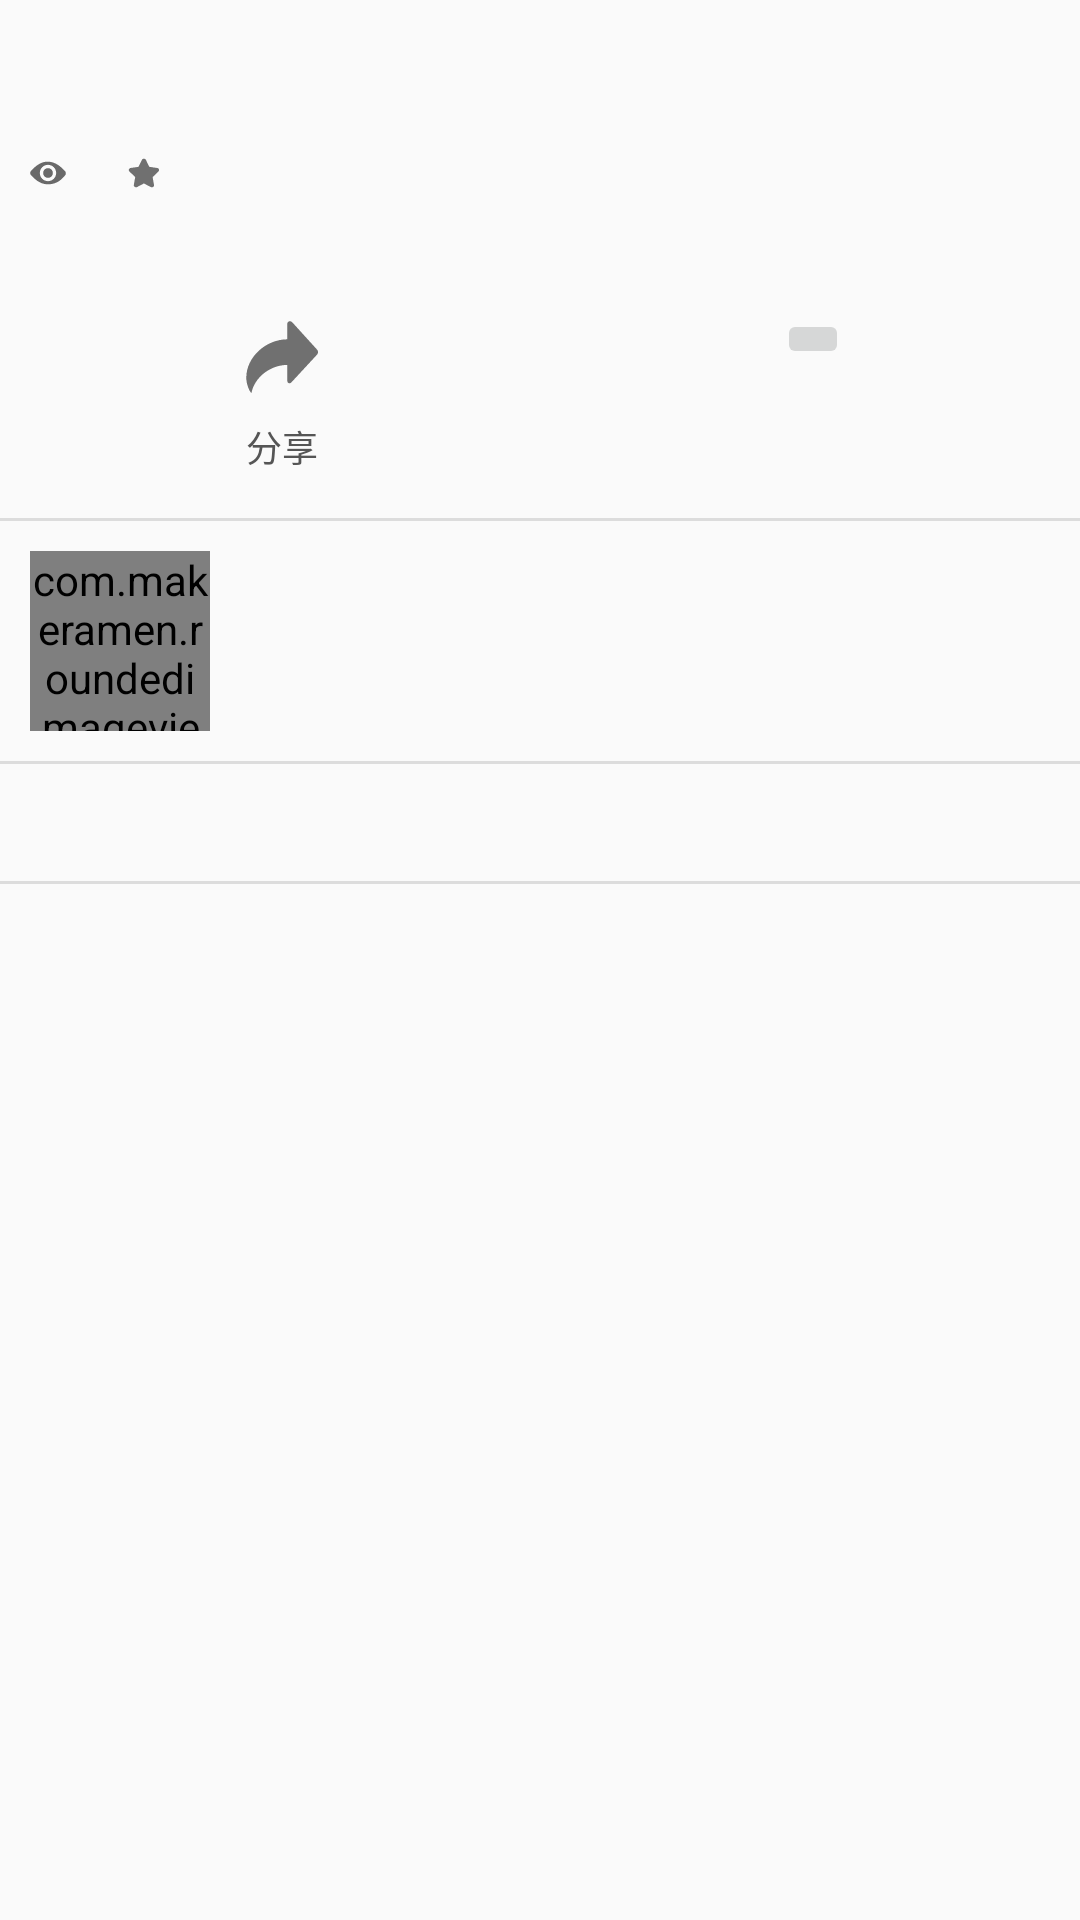

Write the Android layout XML for this screen, with the resource values it uses.
<!-- AndroidManifest.xml: application theme AppTheme -->
<!-- res/layout/fragment_commodity_intro.xml -->
<android.support.v4.widget.NestedScrollView xmlns:android="http://schemas.android.com/apk/res/android"
    xmlns:tools="http://schemas.android.com/tools"
    android:layout_width="match_parent"
    android:layout_height="match_parent"
    xmlns:app="http://schemas.android.com/apk/res-auto"
    android:overScrollMode="never"
    tools:context="com.neusoft.yl.childrenplatform.Fragment.commodity_fragment.CommodityIntroFragment">

    
    <LinearLayout
        android:layout_width="match_parent"
        android:layout_height="match_parent"
        android:descendantFocusability="beforeDescendants"
        android:focusable="true"
        android:focusableInTouchMode="true"
        android:orientation="vertical"
        android:paddingTop="20dp"
        android:visibility="visible">

        <TextView
            android:id="@+id/commodity_title"
            android:layout_width="wrap_content"
            android:layout_height="wrap_content"
            android:layout_marginEnd="10dp"
            android:layout_marginStart="10dp"
            android:lineSpacingExtra="2dp"
            android:textColor="@color/font_normal"
            android:textSize="16sp" />

        <Space
            android:layout_width="match_parent"
            android:layout_height="8dp" />

        <LinearLayout
            android:layout_width="match_parent"
            android:layout_height="wrap_content"
            android:gravity="center_vertical"
            android:orientation="horizontal"
            android:paddingEnd="10dp"
            android:paddingStart="10dp">
            <ImageView
                android:layout_width="12dp"
                android:layout_height="12dp"
                android:src="@drawable/ic_browse_gray" />
            <TextView
                android:id="@+id/commodity_browse_num"
                android:layout_width="wrap_content"
                android:layout_height="wrap_content"
                android:textColor="@color/black_alpha_45"
                android:layout_marginStart="4dp"
                android:textSize="12sp" />

            <Space
                android:layout_width="16dp"
                android:layout_height="match_parent" />

            <ImageView
                android:layout_width="12dp"
                android:layout_height="12dp"
                android:src="@drawable/ic_collect_no"/>

            <TextView
                android:id="@+id/commodity_collect_num"
                android:layout_width="wrap_content"
                android:layout_height="wrap_content"
                android:layout_marginStart="4dp"
                android:textSize="12sp" />
        </LinearLayout>
        <Space
            android:layout_width="match_parent"
            android:layout_height="8dp" />

        <TextView
            android:id="@+id/commodity_detail"
            android:layout_width="match_parent"
            android:layout_height="wrap_content"
            android:paddingEnd="10dp"
            android:paddingStart="10dp"/>
        <LinearLayout
            android:layout_width="match_parent"
            android:layout_height="wrap_content"
            android:orientation="horizontal"
            android:paddingBottom="10dp"
            android:paddingEnd="3dp"
            android:paddingStart="3dp"
            android:paddingTop="10dp">
            <LinearLayout
                android:id="@+id/liner_share"
                android:layout_width="wrap_content"
                android:layout_height="wrap_content"
                android:layout_weight="1"
                android:gravity="center"
                android:orientation="vertical">
                <ImageButton
                    android:layout_width="wrap_content"
                    android:layout_height="wrap_content"
                    android:background="@drawable/ic_share"
                    android:clickable="false"/>
                <TextView
                    android:layout_width="wrap_content"
                    android:layout_height="wrap_content"
                    android:padding="5dp"
                    android:text="分享"
                    android:textColor="@color/font_normal"
                    android:textSize="12sp" />
            </LinearLayout>
            <LinearLayout
                android:id="@+id/liner_collect"
                android:layout_width="wrap_content"
                android:layout_height="wrap_content"
                android:layout_weight="1"
                android:gravity="center"
                android:orientation="vertical">
                <ImageButton
                    android:id="@+id/collect_image"
                    android:layout_width="wrap_content"
                    android:layout_height="wrap_content"
                    android:clickable="false"/>
                <TextView
                    android:id="@+id/text_is_collect"
                    android:layout_width="wrap_content"
                    android:layout_height="wrap_content"
                    android:padding="5dp"
                    android:textColor="@color/font_normal"
                    android:textSize="12sp" />
            </LinearLayout>
        </LinearLayout>
        <View
            android:layout_width="match_parent"
            android:layout_height="@dimen/line_height"
            android:background="@color/gray_light" />

        <RelativeLayout
            android:layout_width="match_parent"
            android:layout_height="wrap_content"
            android:padding="@dimen/default_general_margin">

            <com.makeramen.roundedimageview.RoundedImageView
                android:id="@+id/company_image"
                android:layout_width="60dp"
                android:layout_height="60dp"
                app:riv_oval="true"/>
            <TextView
                android:id="@+id/btn_follow"
                android:layout_width="wrap_content"
                android:layout_height="wrap_content"
                android:layout_alignParentEnd="true"
                android:layout_centerInParent="true"
                android:background="@drawable/btn_pin_bg"
                android:gravity="center"
                android:textColor="@color/focus_text_color" />

            <LinearLayout
                android:layout_toRightOf="@+id/company_image"
                android:layout_centerVertical="true"
                android:orientation="vertical"
                android:layout_width="wrap_content"
                android:paddingHorizontal="10dp"
                android:layout_height="match_parent">
                <TextView
                    android:id="@+id/company_name"
                    android:textColor="@color/focus_text_color"
                    android:textSize="14sp"
                    android:textStyle="bold"
                    android:layout_width="wrap_content"
                    android:layout_height="wrap_content" />
                <TextView
                    android:id="@+id/company_follow_num"
                    android:textColor="@color/black_alpha_45"
                    android:textSize="12sp"
                    android:layout_marginTop="5dp"
                    android:layout_width="wrap_content"
                    android:layout_height="wrap_content" />
            </LinearLayout>
        </RelativeLayout>

        <View
            android:layout_width="match_parent"
            android:layout_height="@dimen/line_height"
            android:background="@color/gray_light" />
        <RelativeLayout
            android:padding="10dp"
            android:orientation="horizontal"
            android:layout_width="match_parent"
            android:layout_height="wrap_content">
            <TextView
                android:layout_centerVertical="true"
                android:textColor="@color/color_pink"
                android:id="@+id/commodity_price"
                android:layout_width="wrap_content"
                android:layout_height="wrap_content" />
            <TextView
                android:id="@+id/btn_checkout"
                android:layout_width="wrap_content"
                android:layout_height="wrap_content"
                android:layout_alignParentEnd="true"
                android:layout_centerInParent="true"
                android:background="@drawable/btn_pin_bg"
                android:gravity="center"
                android:textColor="@color/focus_text_color" />
        </RelativeLayout>

        <View
            android:layout_width="match_parent"
            android:layout_height="@dimen/line_height"
            android:background="@color/gray_light" />
    </LinearLayout>
</android.support.v4.widget.NestedScrollView>
<!-- resources referenced by this layout -->
<resources>
  <color name="black_alpha_45">#71000000</color>
  <color name="color_pink">#FF82AB</color>
  <color name="focus_text_color">#fb7299</color>
  <color name="font_normal">#555555</color>
  <color name="gray_light">#dcdcdc</color>
  <dimen name="default_general_margin">10dp</dimen>
  <dimen name="line_height">1dp</dimen>
  <!-- drawable ic_browse_gray (drawable) -->
  <vector android:height="12dp" android:viewportHeight="1024.0"
      android:viewportWidth="1024.0" android:width="12dp" xmlns:android="http://schemas.android.com/apk/res/android">
      <path android:fillColor="#696969" android:pathData="M373.6,512c0,18.1 3.6,36.2 10.5,53 6.9,16.8 17.2,32.1 30,44.9 12.8,12.8 28.2,23.1 44.9,30 16.7,6.9 34.9,10.5 53,10.5s36.2,-3.6 53,-10.5c16.8,-6.9 32.1,-17.2 44.9,-30s23.1,-28.2 30,-44.9c6.9,-16.8 10.5,-34.8 10.5,-53s-3.6,-36.3 -10.5,-53c-6.9,-16.8 -17.2,-32.1 -30,-44.9 -12.8,-12.8 -28.2,-23.1 -44.9,-30 -16.8,-6.9 -34.8,-10.5 -53,-10.5s-36.3,3.6 -53,10.5c-16.8,6.9 -32.1,17.2 -44.9,30 -12.8,12.8 -23.1,28.2 -30,44.9C377.2,475.8 373.6,493.9 373.6,512L373.6,512zM1010.2,478.5c0,0 -0.6,-13.2 -122.6,-127.3C713.1,200.4 557.6,178.8 441.9,193.1S239.2,269.7 232.3,273.5c-54.9,30.6 -138.5,112.2 -166.3,141.2 -27.8,29 -43.7,41.4 -53,60.3 -22,45.3 8.1,90.5 8.1,90.5l77,77.3c0,0 173.3,191.7 400.8,191.7s335.4,-97.7 381,-133.3c45.7,-35.6 101.7,-100.2 130.3,-138.5C1030.3,519.9 1010.2,478.5 1010.2,478.5L1010.2,478.5zM512,744.4c-128.4,0 -232.4,-104.1 -232.4,-232.4s104.1,-232.4 232.4,-232.4c128.4,0 232.4,104.1 232.4,232.4S640.4,744.4 512,744.4L512,744.4z"/>
  </vector>
  <!-- drawable ic_collect_no (drawable) -->
  <vector xmlns:android="http://schemas.android.com/apk/res/android"
      android:width="32dp"
      android:height="32dp"
      android:viewportWidth="1024"
      android:viewportHeight="1024">
    <path
        android:pathData="M509.61,104.9c-24.04,0 -45.92,13.23 -56.18,33.96L356.19,336.3l-223.67,32.54c-22.98,3.3 -42.1,18.72 -49.48,39.66 -7.38,21.05 -1.81,44.23 14.43,60.03l163.92,160.13 -38.01,222.02c-3.87,22.41 6.03,44.82 25.46,57.95 10.7,7.12 23.2,10.78 35.76,10.78 10.3,0 20.66,-2.48 30.06,-7.34l194.99,-102.72L704.66,912.07c9.37,4.86 19.71,7.34 29.99,7.34 12.58,0 25.08,-3.67 35.78,-10.78 19.43,-13.13 29.31,-35.54 25.46,-57.95l-38.01,-222.02 163.94,-160.13c16.22,-15.81 21.81,-38.98 14.41,-60.03 -7.4,-20.94 -26.52,-36.35 -49.5,-39.66L663.05,336.3l-97.24,-197.44C555.62,118.13 533.7,104.9 509.61,104.9L509.61,104.9z"
        android:fillColor="#707070"/>
  </vector>
  <!-- drawable ic_share (drawable) -->
  <vector xmlns:android="http://schemas.android.com/apk/res/android"
      android:width="32dp"
      android:height="32dp"
      android:viewportWidth="1024"
      android:viewportHeight="1024">
    <path
        android:pathData="M621.11,141.28c-10.94,-10.94 -26.77,-15.94 -40.19,-6.54 -12.67,8.87 -12.56,19.05 -12.56,29.99l0,158.58c-224.2,0 -437.46,185.92 -437.46,410.12 0,60.15 27.34,136.71 54.68,164.05 32.81,-169.51 202.33,-300.76 382.78,-300.76l0,160.54c0,5.47 -0.46,25.33 10.04,31.38 16.1,9.28 28.23,-0.53 33.7,-6l270.02,-291.62c10.94,-10.94 14.33,-22.71 14.33,-31.01 0,-12.71 -9.07,-25.95 -14.54,-31.42L621.11,141.28z"
        android:fillColor="#707070"/>
  </vector>
  <style name="AppTheme" parent="Theme.Design.Light.NoActionBar">
          
          <item name="colorPrimary">@color/colorPrimary</item>
          <item name="colorPrimaryDark">@color/color_pink</item>
          <item name="colorAccent">@color/colorAccent</item>
          <item name="android:colorForeground">@color/foreground_material_light</item>
      </style>
  <color name="colorPrimary">#3F51B5</color>
  <color name="colorAccent">#FF4081</color>
</resources>
